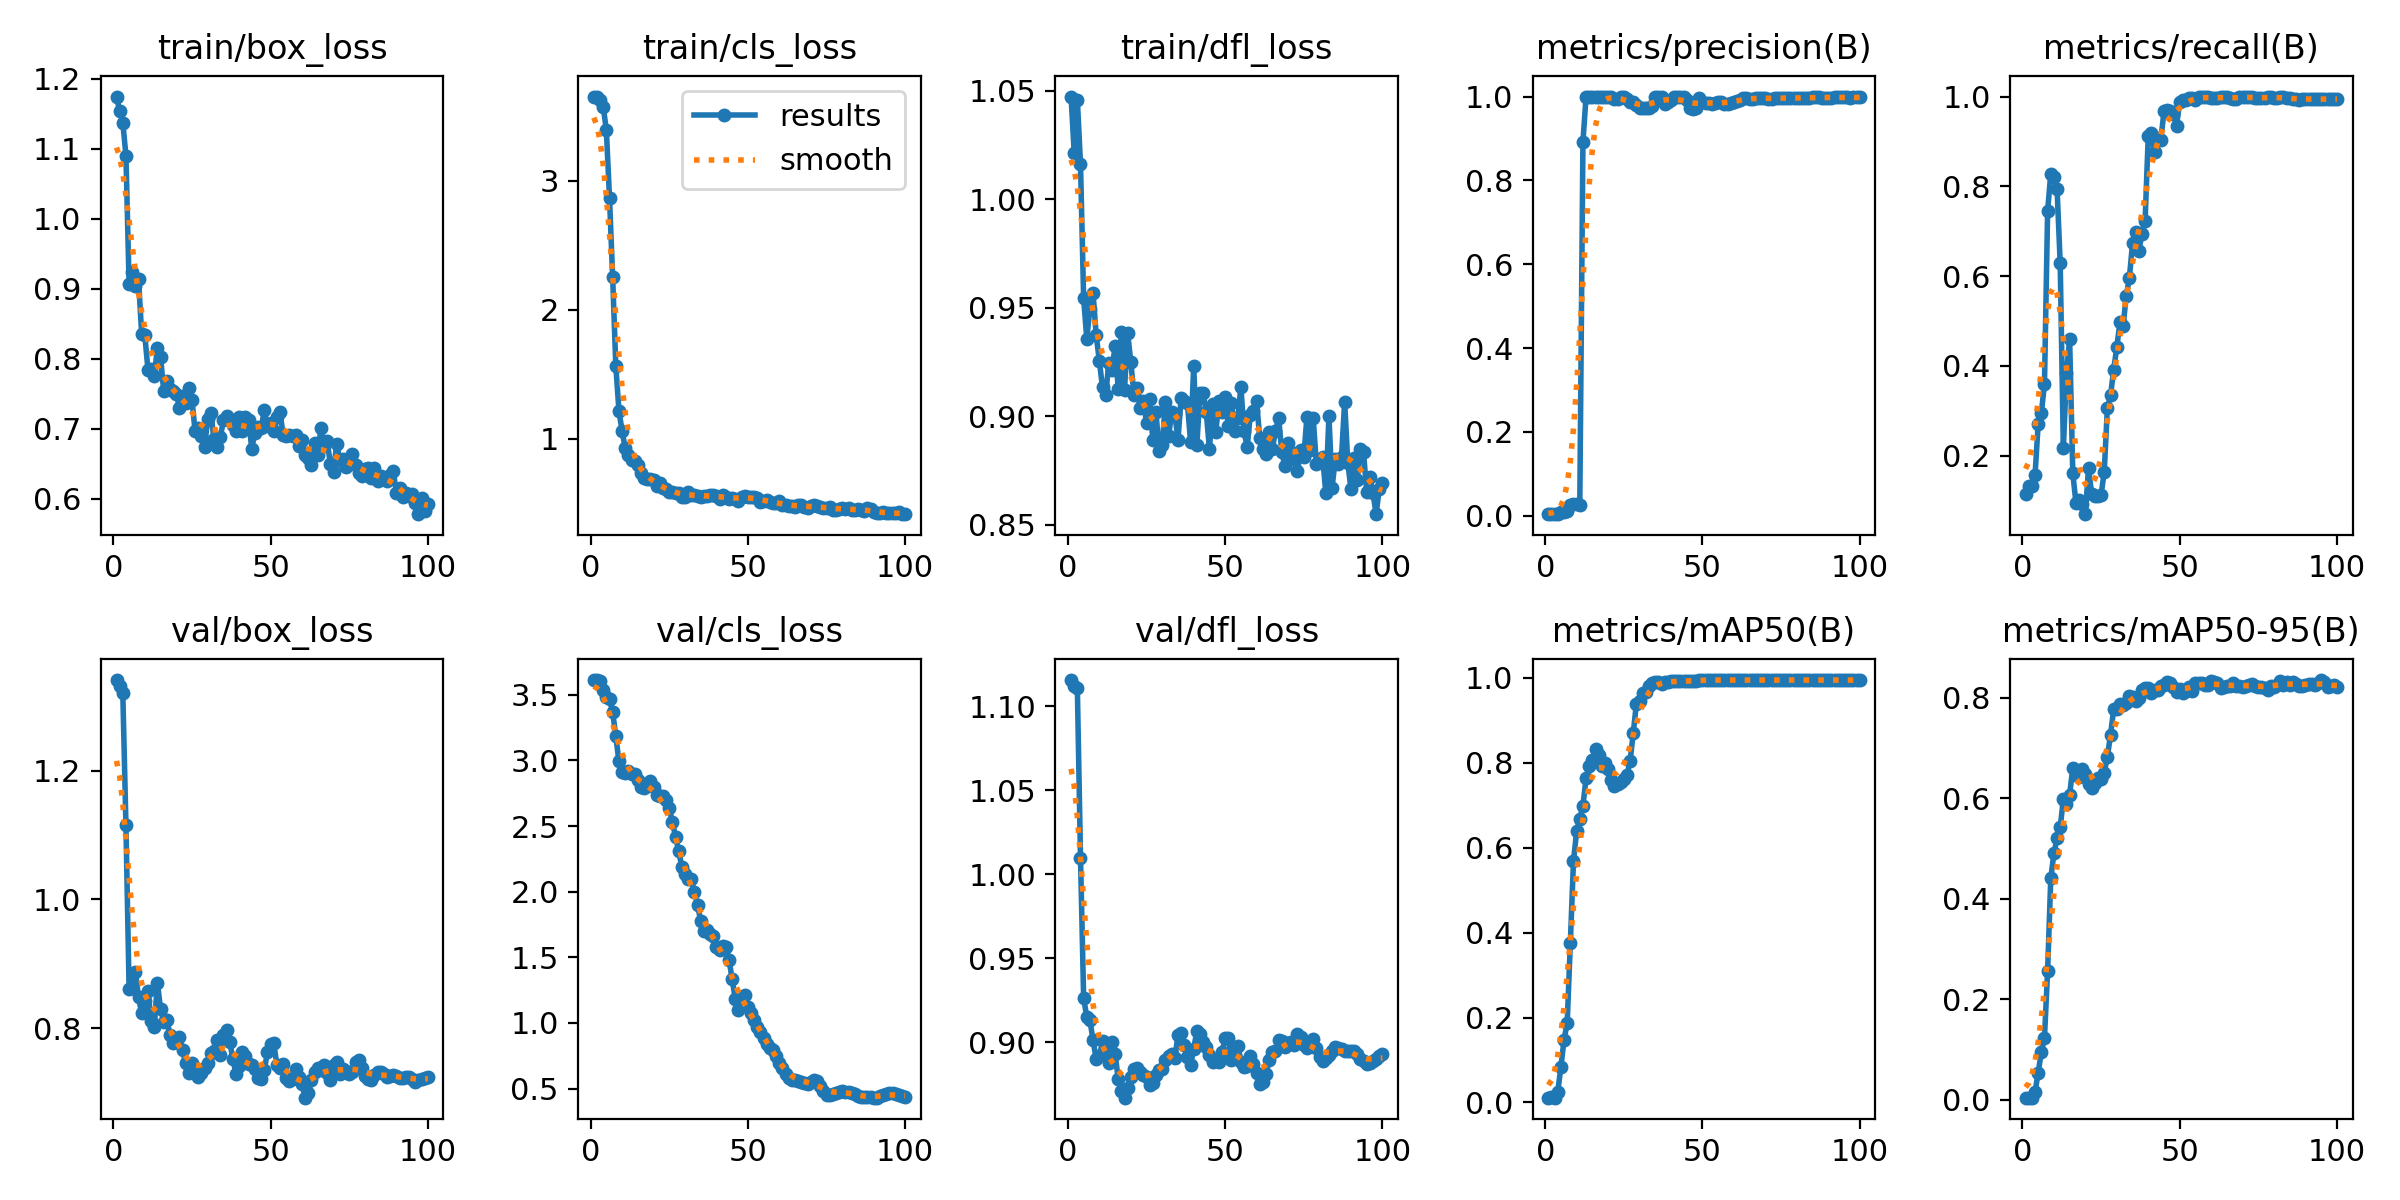

The data file committed next to this chart (first rows):
epoch, time, train/box_loss, train/cls_loss, train/dfl_loss, metrics/precision(B), metrics/recall(B), metrics/mAP50(B), metrics/mAP50-95(B), val/box_loss, val/cls_loss, val/dfl_loss, lr/pg0, lr/pg1, lr/pg2
1, 2.005, 1.175, 3.652, 1.047, 0.00394, 0.1151, 0.01124, 0.00404, 1.34, 3.612, 1.116, 1.429e-05, 1.429e-05, 1.429e-05
2, 2.911, 1.154, 3.652, 1.021, 0.00451, 0.1318, 0.01255, 0.00432, 1.331, 3.608, 1.112, 4.24456e-05, 4.24456e-05, 4.24456e-05
3, 3.783, 1.138, 3.623, 1.046, 0.00445, 0.1318, 0.0115, 0.00398, 1.32, 3.607, 1.111, 7.00353e-05, 7.00353e-05, 7.00353e-05
4, 4.625, 1.09, 3.574, 1.016, 0.00525, 0.1568, 0.02515, 0.01551, 1.115, 3.536, 1.01, 9.70591e-05, 9.70591e-05, 9.70591e-05
5, 5.531, 0.9074, 3.391, 0.9542, 0.00918, 0.2718, 0.08395, 0.0538, 0.8613, 3.486, 0.9265, 0.0001235, 0.0001235, 0.0001235
6, 6.432, 0.9239, 2.864, 0.9357, 0.00984, 0.2952, 0.1482, 0.09476, 0.8627, 3.465, 0.9148, 0.0001494, 0.0001494, 0.0001494
7, 7.33, 0.9034, 2.253, 0.9495, 0.01183, 0.3603, 0.1872, 0.1233, 0.8876, 3.369, 0.9131, 0.0001747, 0.0001747, 0.0001747
8, 8.21, 0.914, 1.566, 0.9565, 0.02467, 0.7456, 0.3764, 0.2568, 0.8478, 3.182, 0.9011, 0.0001995, 0.0001995, 0.0001995
9, 9.105, 0.8351, 1.216, 0.9371, 0.02749, 0.8282, 0.5695, 0.4403, 0.8231, 2.994, 0.8899, 0.0002237, 0.0002237, 0.0002237
10, 9.994, 0.8335, 1.059, 0.9253, 0.02703, 0.8198, 0.6384, 0.4907, 0.8417, 2.914, 0.8918, 0.0002473, 0.0002473, 0.0002473
11, 10.88, 0.7845, 0.9251, 0.9132, 0.02615, 0.7948, 0.6678, 0.5203, 0.8569, 2.901, 0.9005, 0.0002704, 0.0002704, 0.0002704
12, 11.77, 0.7848, 0.8705, 0.9096, 0.8923, 0.6286, 0.6993, 0.5418, 0.8112, 2.919, 0.8937, 0.0002929, 0.0002929, 0.0002929
13, 12.65, 0.7746, 0.8381, 0.9243, 1, 0.2175, 0.7634, 0.5985, 0.8013, 2.897, 0.8874, 0.0003148, 0.0003148, 0.0003148
14, 13.53, 0.8154, 0.826, 0.9212, 1, 0.3844, 0.7927, 0.5884, 0.8707, 2.899, 0.9003, 0.0003362, 0.0003362, 0.0003362
15, 14.39, 0.803, 0.7943, 0.9322, 1, 0.4594, 0.8072, 0.607, 0.8297, 2.849, 0.8931, 0.000357, 0.000357, 0.000357
16, 15.3, 0.7542, 0.7314, 0.9124, 1, 0.1618, 0.8321, 0.6608, 0.8102, 2.796, 0.878, 0.0003772, 0.0003772, 0.0003772
17, 16.17, 0.7682, 0.6977, 0.9389, 1, 0.09545, 0.8176, 0.6502, 0.813, 2.79, 0.8709, 0.0003969, 0.0003969, 0.0003969
18, 17.04, 0.7561, 0.6876, 0.9122, 1, 0.1018, 0.7933, 0.6426, 0.7897, 2.807, 0.867, 0.000416, 0.000416, 0.000416
19, 17.92, 0.7545, 0.6877, 0.9382, 1, 0.09322, 0.8003, 0.6589, 0.7774, 2.842, 0.8728, 0.0004345, 0.0004345, 0.0004345
20, 18.8, 0.7497, 0.6769, 0.9248, 1, 0.07003, 0.7859, 0.6478, 0.7791, 2.794, 0.8792, 0.0004525, 0.0004525, 0.0004525
21, 19.69, 0.7302, 0.6321, 0.9098, 1, 0.1723, 0.7601, 0.6274, 0.7858, 2.736, 0.8841, 0.0004699, 0.0004699, 0.0004699
22, 20.58, 0.7466, 0.6563, 0.9127, 0.9932, 0.1156, 0.746, 0.62, 0.7654, 2.731, 0.8848, 0.0004867, 0.0004867, 0.0004867
23, 21.45, 0.7369, 0.618, 0.9038, 0.9933, 0.1101, 0.7511, 0.63, 0.7462, 2.728, 0.8825, 0.000503, 0.000503, 0.000503
24, 22.34, 0.7577, 0.6105, 0.9071, 0.9977, 0.1113, 0.7558, 0.6405, 0.7304, 2.7, 0.8805, 0.0005187, 0.0005187, 0.0005187
25, 23.21, 0.7404, 0.5843, 0.8966, 1, 0.1136, 0.7612, 0.6376, 0.7463, 2.635, 0.8792, 0.0005338, 0.0005338, 0.0005338
26, 24.07, 0.6963, 0.5842, 0.9079, 0.9952, 0.1634, 0.7711, 0.651, 0.7357, 2.531, 0.8746, 0.0005484, 0.0005484, 0.0005484
27, 24.94, 0.7013, 0.5817, 0.8889, 0.9879, 0.3068, 0.8038, 0.6824, 0.7245, 2.418, 0.8755, 0.0005624, 0.0005624, 0.0005624
28, 25.81, 0.6896, 0.5767, 0.9017, 0.9864, 0.3343, 0.8703, 0.7262, 0.7295, 2.31, 0.8807, 0.0005759, 0.0005759, 0.0005759
29, 26.69, 0.6735, 0.5506, 0.8841, 0.9797, 0.3915, 0.9391, 0.7769, 0.7383, 2.187, 0.8837, 0.0005887, 0.0005887, 0.0005887
30, 27.59, 0.7141, 0.5514, 0.8867, 0.9724, 0.4423, 0.9452, 0.7787, 0.7455, 2.137, 0.884, 0.0006011, 0.0006011, 0.0006011
31, 28.47, 0.722, 0.5865, 0.9066, 0.9727, 0.4972, 0.9644, 0.7878, 0.7615, 2.099, 0.8891, 0.0006128, 0.0006128, 0.0006128
32, 29.35, 0.6849, 0.564, 0.8906, 0.9723, 0.4888, 0.9679, 0.7849, 0.7645, 2.093, 0.8919, 0.000624, 0.000624, 0.000624
33, 30.22, 0.6737, 0.5663, 0.9017, 0.9733, 0.556, 0.9803, 0.7903, 0.7809, 1.995, 0.8929, 0.0006346, 0.0006346, 0.0006346
34, 31.09, 0.6875, 0.5524, 0.9009, 0.9771, 0.5966, 0.9869, 0.804, 0.7576, 1.901, 0.8905, 0.0006446, 0.0006446, 0.0006446
35, 31.96, 0.7119, 0.5445, 0.8891, 1, 0.6734, 0.9908, 0.801, 0.7886, 1.773, 0.9042, 0.0006541, 0.0006541, 0.0006541
36, 32.83, 0.7185, 0.5567, 0.9084, 1, 0.6974, 0.9909, 0.7932, 0.7978, 1.701, 0.9055, 0.000663, 0.000663, 0.000663
37, 33.69, 0.7127, 0.5546, 0.9071, 1, 0.6564, 0.9857, 0.8, 0.7791, 1.712, 0.8986, 0.0006714, 0.0006714, 0.0006714
38, 34.55, 0.7054, 0.5621, 0.9058, 0.9831, 0.6942, 0.9895, 0.815, 0.7518, 1.676, 0.8911, 0.0006792, 0.0006792, 0.0006792
39, 35.42, 0.6971, 0.5668, 0.8882, 0.987, 0.7238, 0.9901, 0.8193, 0.7291, 1.666, 0.8867, 0.0006864, 0.0006864, 0.0006864
40, 36.29, 0.7166, 0.5532, 0.923, 0.9907, 0.913, 0.993, 0.8196, 0.7406, 1.58, 0.8962, 0.000693, 0.000693, 0.000693
41, 37.16, 0.6971, 0.5349, 0.8867, 0.998, 0.9184, 0.9934, 0.8089, 0.7629, 1.553, 0.9067, 0.0006991, 0.0006991, 0.0006991
42, 38.01, 0.7166, 0.5652, 0.9107, 1, 0.8759, 0.9931, 0.8156, 0.7569, 1.588, 0.9049, 0.0007046, 0.0007046, 0.0007046
43, 38.87, 0.713, 0.5448, 0.9105, 1, 0.9076, 0.9922, 0.8151, 0.7448, 1.58, 0.9, 0.0007096, 0.0007096, 0.0007096
44, 39.74, 0.6716, 0.5347, 0.9017, 1, 0.9031, 0.9919, 0.8235, 0.7426, 1.482, 0.8969, 0.000714, 0.000714, 0.000714
45, 40.6, 0.6942, 0.5371, 0.8848, 0.9909, 0.9675, 0.9916, 0.8256, 0.7372, 1.334, 0.8922, 0.0007178, 0.0007178, 0.0007178
46, 41.47, 0.702, 0.5289, 0.9054, 0.9725, 0.9689, 0.9924, 0.8309, 0.7233, 1.18, 0.8882, 0.0007211, 0.0007211, 0.0007211
47, 42.33, 0.701, 0.5195, 0.8925, 0.9711, 0.9675, 0.9925, 0.8304, 0.7208, 1.103, 0.8892, 0.0007238, 0.0007238, 0.0007238
48, 43.19, 0.7263, 0.5503, 0.9067, 0.9733, 0.961, 0.9938, 0.8223, 0.7349, 1.17, 0.8884, 0.0007259, 0.0007259, 0.0007259
49, 44.05, 0.704, 0.5539, 0.902, 0.9965, 0.9351, 0.995, 0.8112, 0.7632, 1.211, 0.8944, 0.0007274, 0.0007274, 0.0007274
50, 44.9, 0.7085, 0.5506, 0.9089, 0.9874, 0.9886, 0.995, 0.818, 0.7748, 1.12, 0.9023, 0.0007284, 0.0007284, 0.0007284
51, 45.75, 0.697, 0.548, 0.8952, 0.9843, 0.9915, 0.995, 0.8093, 0.7764, 1.073, 0.9025, 0.0007216, 0.0007216, 0.0007216
52, 46.6, 0.7166, 0.5495, 0.9061, 0.9841, 0.9926, 0.995, 0.8143, 0.7428, 1.023, 0.8892, 0.0007075, 0.0007075, 0.0007075
53, 47.48, 0.7235, 0.5364, 0.8932, 0.9832, 0.9967, 0.995, 0.8211, 0.7376, 0.9732, 0.8922, 0.0006934, 0.0006934, 0.0006934
54, 48.33, 0.6905, 0.5115, 0.8991, 0.9846, 0.9974, 0.995, 0.8135, 0.745, 0.9294, 0.8975, 0.0006792, 0.0006792, 0.0006792
55, 49.19, 0.69, 0.517, 0.9133, 0.9878, 0.9933, 0.995, 0.83, 0.7221, 0.8887, 0.8884, 0.0006651, 0.0006651, 0.0006651
56, 50.05, 0.6915, 0.5269, 0.8933, 0.9861, 0.9983, 0.995, 0.8292, 0.7174, 0.8392, 0.8851, 0.0006509, 0.0006509, 0.0006509
57, 50.91, 0.6896, 0.511, 0.8857, 0.982, 1, 0.995, 0.8301, 0.7215, 0.8134, 0.8859, 0.0006368, 0.0006368, 0.0006368
58, 51.8, 0.6906, 0.5023, 0.9007, 0.9822, 1, 0.995, 0.8252, 0.7359, 0.7947, 0.8921, 0.0006226, 0.0006226, 0.0006226
59, 52.65, 0.675, 0.5022, 0.9022, 0.9856, 0.998, 0.995, 0.8246, 0.7248, 0.7473, 0.8868, 0.0006085, 0.0006085, 0.0006085
60, 53.51, 0.6843, 0.5181, 0.9068, 0.9869, 0.9966, 0.995, 0.8337, 0.7125, 0.6938, 0.8815, 0.0005943, 0.0005943, 0.0005943
... 40 more rows
